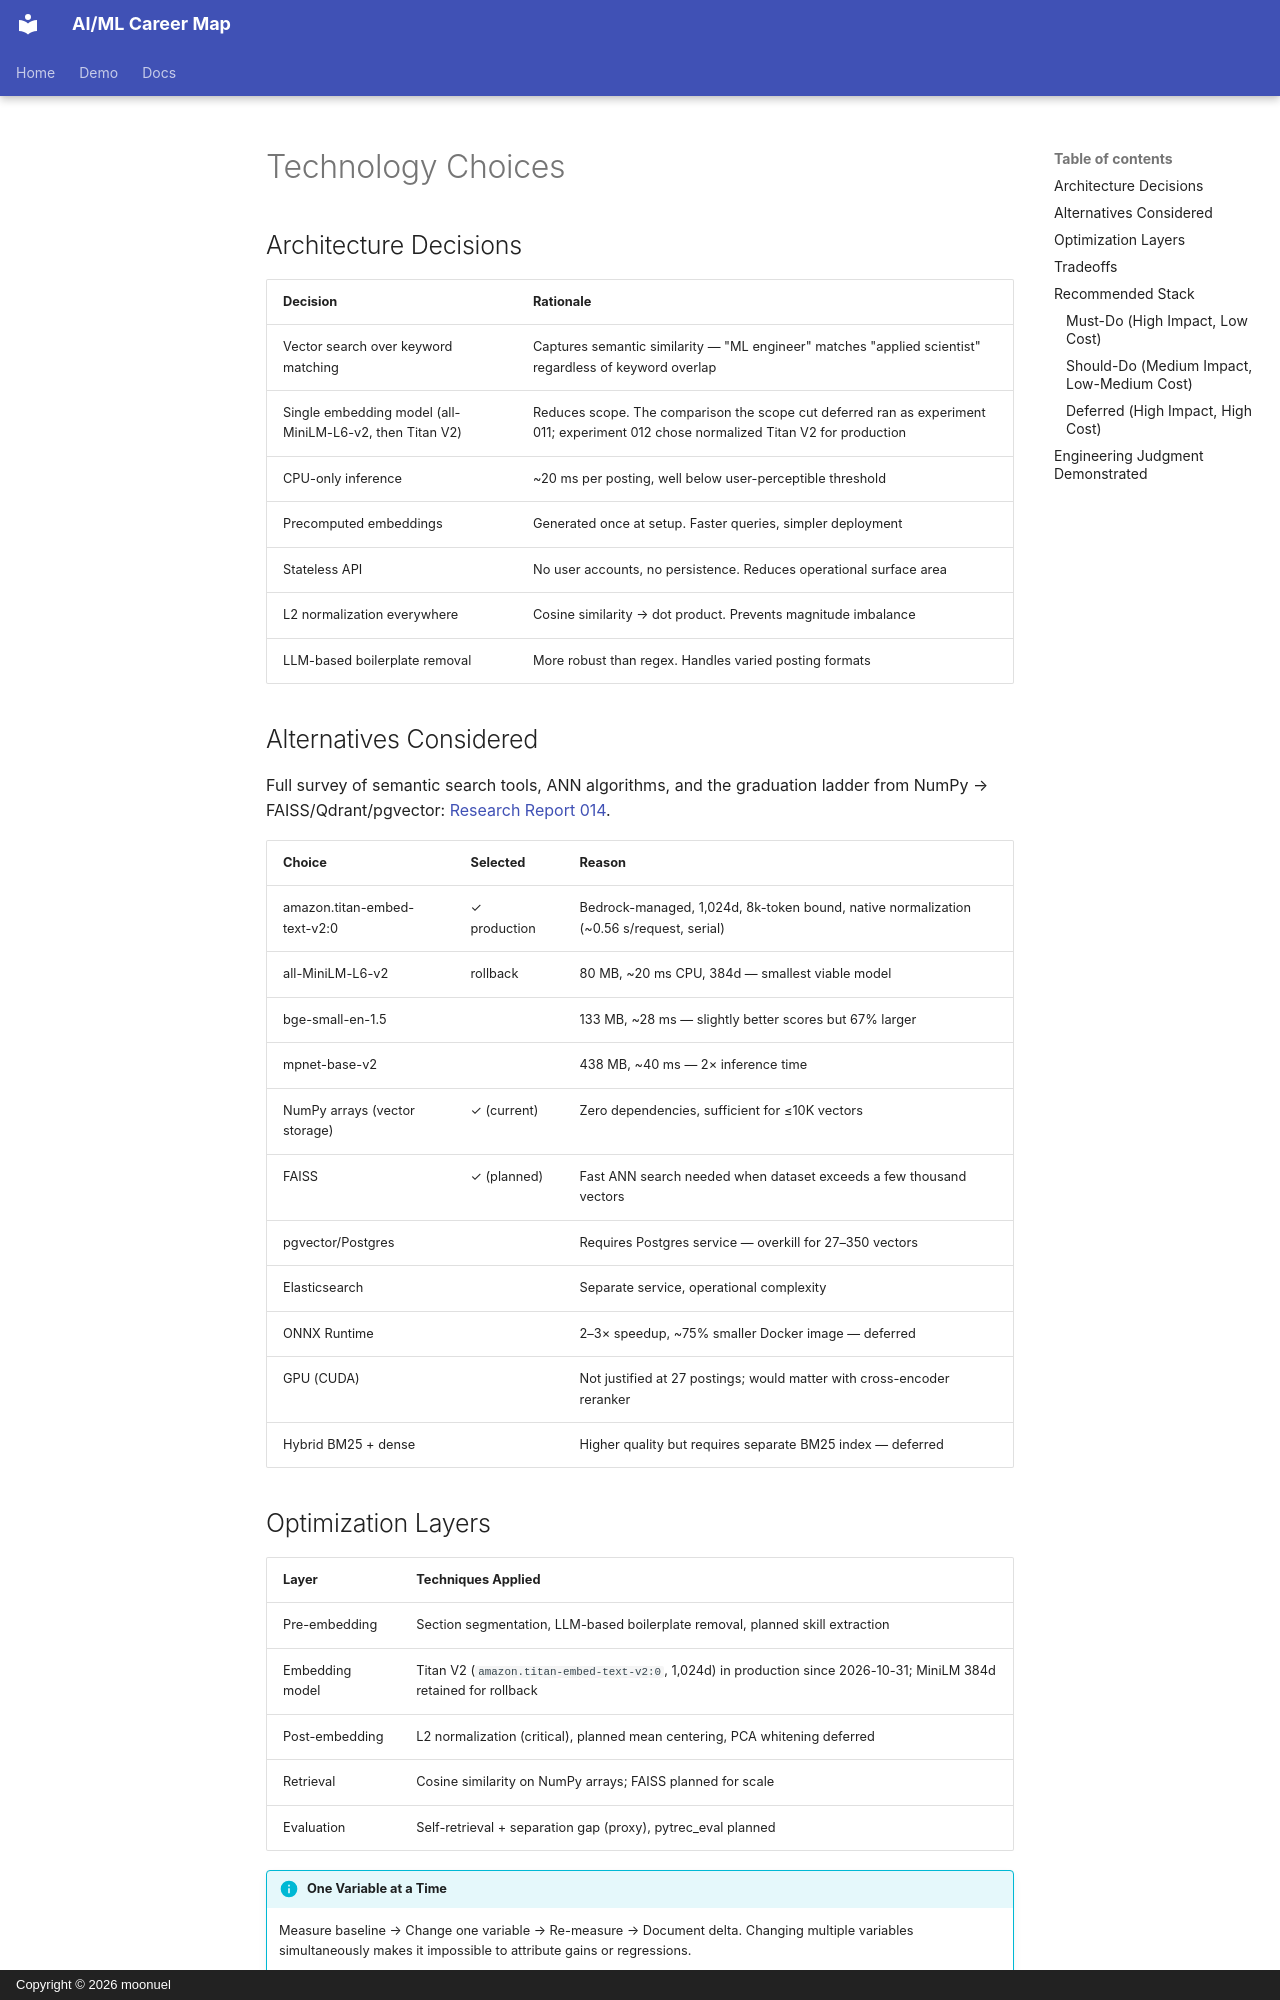

repository: moonuel/semantic-career-map · page: technical/tech-choices/index.html · generator: mkdocs · copyright: Copyright © 2026 moonuel

# Technology Choices

## Architecture Decisions

| Decision | Rationale |
|---|---|
| Vector search over keyword matching | Captures semantic similarity — "ML engineer" matches "applied scientist" regardless of keyword overlap |
| Single embedding model (all-MiniLM-L6-v2, then Titan V2) | Reduces scope. The comparison the scope cut deferred ran as experiment 011; experiment 012 chose normalized Titan V2 for production |
| CPU-only inference | ~20 ms per posting, well below user-perceptible threshold |
| Precomputed embeddings | Generated once at setup. Faster queries, simpler deployment |
| Stateless API | No user accounts, no persistence. Reduces operational surface area |
| L2 normalization everywhere | Cosine similarity → dot product. Prevents magnitude imbalance |
| LLM-based boilerplate removal | More robust than regex. Handles varied posting formats |

## Alternatives Considered

Full survey of semantic search tools, ANN algorithms, and the graduation ladder from NumPy → FAISS/Qdrant/pgvector: [Research Report 014](../research-reports/014-semantic-search-tools-architecture.md).

| Choice | Selected | Reason |
|---|---|---|
| amazon.titan-embed-text-v2:0 | ✓ production | Bedrock-managed, 1,024d, 8k-token bound, native normalization (~0.56 s/request, serial) |
| all-MiniLM-L6-v2 | rollback | 80 MB, ~20 ms CPU, 384d — smallest viable model |
| bge-small-en-1.5 | | 133 MB, ~28 ms — slightly better scores but 67% larger |
| mpnet-base-v2 | | 438 MB, ~40 ms — 2× inference time |
| NumPy arrays (vector storage) | ✓ (current) | Zero dependencies, sufficient for ≤10K vectors |
| FAISS | ✓ (planned) | Fast ANN search needed when dataset exceeds a few thousand vectors |
| pgvector/Postgres | | Requires Postgres service — overkill for 27–350 vectors |
| Elasticsearch | | Separate service, operational complexity |
| ONNX Runtime | | 2–3× speedup, ~75% smaller Docker image — deferred |
| GPU (CUDA) | | Not justified at 27 postings; would matter with cross-encoder reranker |
| Hybrid BM25 + dense | | Higher quality but requires separate BM25 index — deferred |
